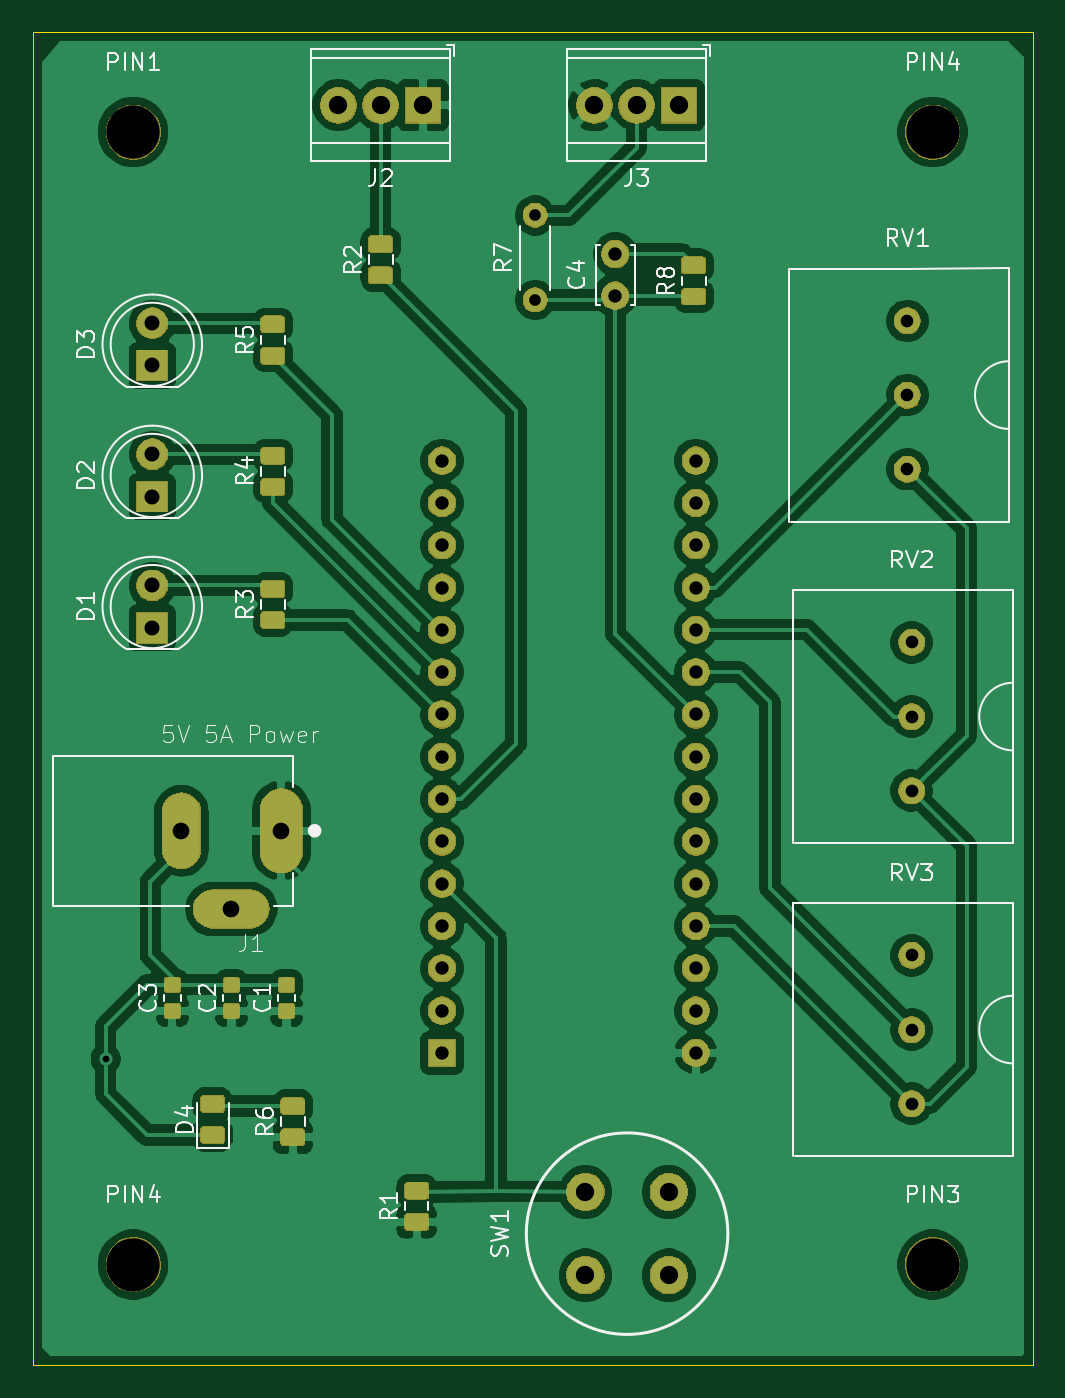
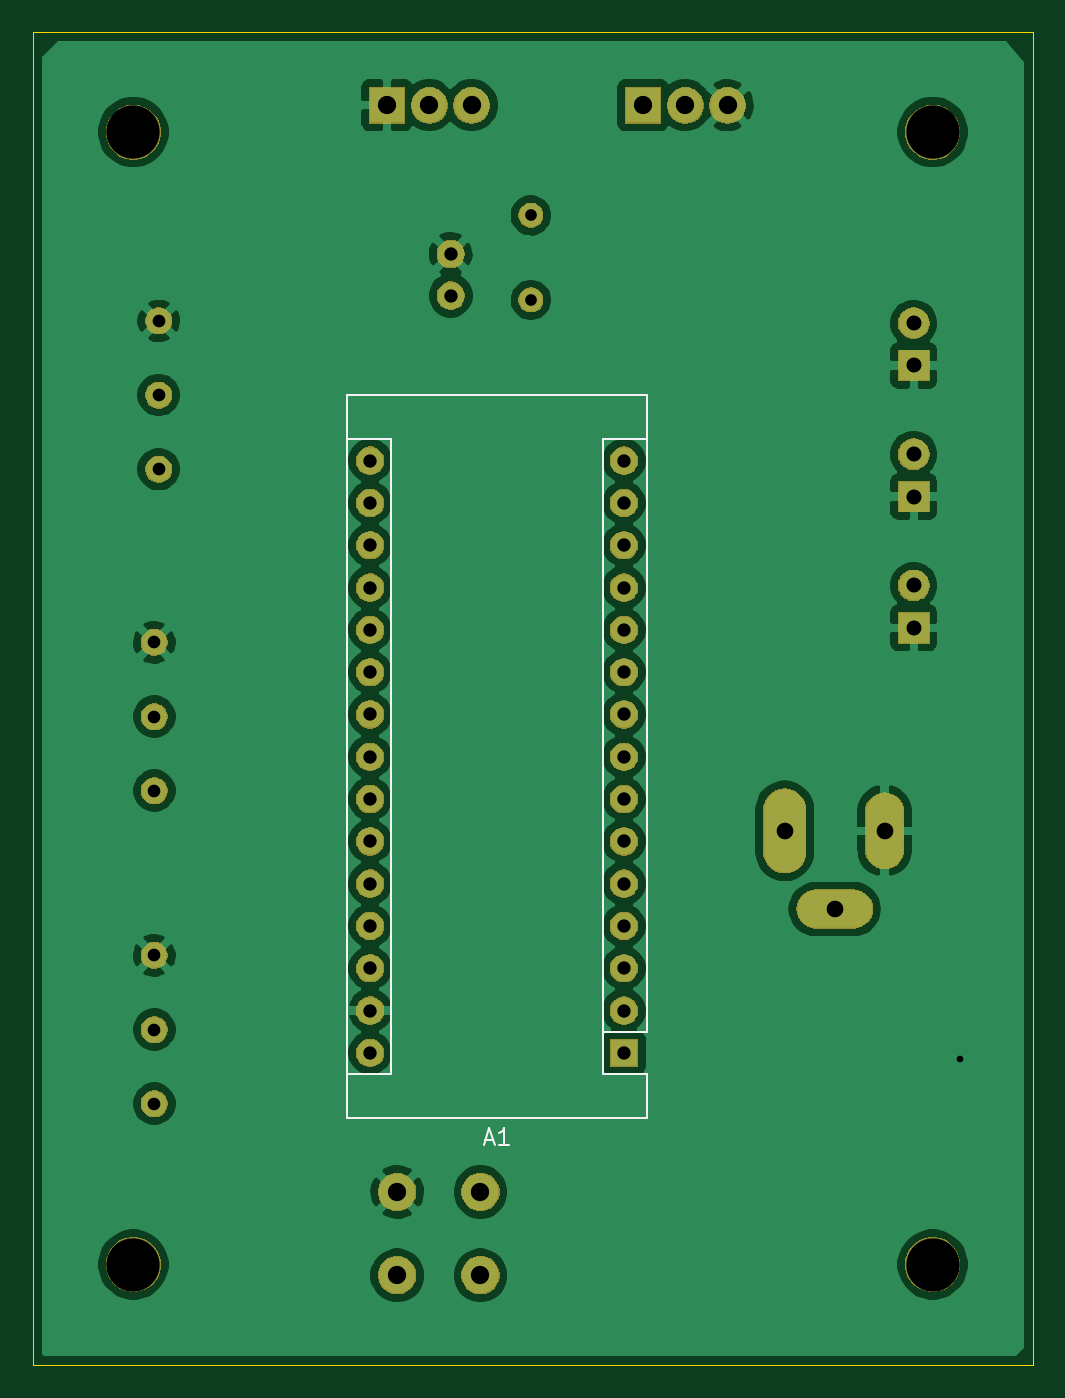
Circuit board: 9 layer files. Board 60.0 x 80.0 mm.
- bottom_copper: LED Control-B_Cu.gbr (108978 bytes)
- bottom_mask: LED Control-B_Mask.gbr (56296 bytes)
- bottom_silk: LED Control-B_SilkS.gbr (1520 bytes)
- outline: LED Control-Edge_Cuts.gbr (1336 bytes)
- top_copper: LED Control-F_Cu.gbr (184296 bytes)
- top_mask: LED Control-F_Mask.gbr (77520 bytes)
- top_silk: LED Control-F_SilkS.gbr (24782 bytes)
- drill: LED Control-NPTH.drl (351 bytes)
- drill: LED Control-PTH.drl (1172 bytes)

=== bottom_copper: LED Control-B_Cu.gbr (108978 bytes, source omitted) ===
=== bottom_mask: LED Control-B_Mask.gbr (56296 bytes, source omitted) ===
=== bottom_silk: LED Control-B_SilkS.gbr ===
G04 #@! TF.GenerationSoftware,KiCad,Pcbnew,(5.1.5)-3*
G04 #@! TF.CreationDate,2020-02-29T11:13:48-05:00*
G04 #@! TF.ProjectId,LED Control,4c454420-436f-46e7-9472-6f6c2e6b6963,rev?*
G04 #@! TF.SameCoordinates,Original*
G04 #@! TF.FileFunction,Legend,Bot*
G04 #@! TF.FilePolarity,Positive*
%FSLAX46Y46*%
G04 Gerber Fmt 4.6, Leading zero omitted, Abs format (unit mm)*
G04 Created by KiCad (PCBNEW (5.1.5)-3) date 2020-02-29 11:13:48*
%MOMM*%
%LPD*%
G04 APERTURE LIST*
%ADD10C,0.120000*%
%ADD11C,0.150000*%
G04 APERTURE END LIST*
D10*
X130810000Y-120015000D02*
X130810000Y-122555000D01*
X130810000Y-122555000D02*
X128140000Y-122555000D01*
X128140000Y-120015000D02*
X128140000Y-81785000D01*
X128140000Y-125225000D02*
X128140000Y-122555000D01*
X143510000Y-122555000D02*
X146180000Y-122555000D01*
X143510000Y-122555000D02*
X143510000Y-84455000D01*
X143510000Y-84455000D02*
X146180000Y-84455000D01*
X130810000Y-120015000D02*
X128140000Y-120015000D01*
X130810000Y-120015000D02*
X130810000Y-84455000D01*
X130810000Y-84455000D02*
X128140000Y-84455000D01*
X128140000Y-81785000D02*
X146180000Y-81785000D01*
X146180000Y-81785000D02*
X146180000Y-125225000D01*
X146180000Y-125225000D02*
X128140000Y-125225000D01*
D11*
X137874285Y-126531666D02*
X137398095Y-126531666D01*
X137969523Y-126817380D02*
X137636190Y-125817380D01*
X137302857Y-126817380D01*
X136445714Y-126817380D02*
X137017142Y-126817380D01*
X136731428Y-126817380D02*
X136731428Y-125817380D01*
X136826666Y-125960238D01*
X136921904Y-126055476D01*
X137017142Y-126103095D01*
M02*

=== outline: LED Control-Edge_Cuts.gbr ===
G04 #@! TF.GenerationSoftware,KiCad,Pcbnew,(5.1.5)-3*
G04 #@! TF.CreationDate,2020-02-29T11:13:48-05:00*
G04 #@! TF.ProjectId,LED Control,4c454420-436f-46e7-9472-6f6c2e6b6963,rev?*
G04 #@! TF.SameCoordinates,Original*
G04 #@! TF.FileFunction,Profile,NP*
%FSLAX46Y46*%
G04 Gerber Fmt 4.6, Leading zero omitted, Abs format (unit mm)*
G04 Created by KiCad (PCBNEW (5.1.5)-3) date 2020-02-29 11:13:48*
%MOMM*%
%LPD*%
G04 APERTURE LIST*
%ADD10C,0.050000*%
%ADD11C,0.000100*%
G04 APERTURE END LIST*
D10*
X105000000Y-60000000D02*
X105000000Y-140000000D01*
X165000000Y-60000000D02*
X105000000Y-60000000D01*
X165000000Y-140000000D02*
X105000000Y-140000000D01*
X165000000Y-60000000D02*
X165000000Y-140000000D01*
D11*
X119388000Y-106200000D02*
X120388000Y-106200000D01*
X120388000Y-106200000D02*
X120388000Y-109700000D01*
X120388000Y-109700000D02*
X119388000Y-109700000D01*
X119388000Y-109700000D02*
X119388000Y-106200000D01*
X113388000Y-106450000D02*
X114388000Y-106450000D01*
X114388000Y-106450000D02*
X114388000Y-109450000D01*
X114388000Y-109450000D02*
X113388000Y-109450000D01*
X113388000Y-109450000D02*
X113388000Y-106450000D01*
X118388000Y-112150000D02*
X118388000Y-113150000D01*
X118388000Y-113150000D02*
X115388000Y-113150000D01*
X115388000Y-113150000D02*
X115388000Y-112150000D01*
X115388000Y-112150000D02*
X118388000Y-112150000D01*
M02*

=== top_copper: LED Control-F_Cu.gbr (184296 bytes, source omitted) ===
=== top_mask: LED Control-F_Mask.gbr (77520 bytes, source omitted) ===
=== top_silk: LED Control-F_SilkS.gbr (24782 bytes, source omitted) ===
=== drill: LED Control-NPTH.drl ===
M48
; DRILL file {KiCad (5.1.5)-3} date 2020-02-29 11:14:44 AM
; FORMAT={-:-/ absolute / inch / decimal}
; #@! TF.CreationDate,2020-02-29T11:14:44-05:00
; #@! TF.GenerationSoftware,Kicad,Pcbnew,(5.1.5)-3
; #@! TF.FileFunction,NonPlated,1,2,NPTH
FMAT,2
INCH
T1C0.1260
%
G90
G05
T1
X4.3701Y-5.2756
X4.3701Y-2.5984
X6.2598Y-2.5984
X6.2598Y-5.2756
T0
M30

=== drill: LED Control-PTH.drl ===
M48
; DRILL file {KiCad (5.1.5)-3} date 2020-02-29 11:14:44 AM
; FORMAT={-:-/ absolute / inch / decimal}
; #@! TF.CreationDate,2020-02-29T11:14:44-05:00
; #@! TF.GenerationSoftware,Kicad,Pcbnew,(5.1.5)-3
; #@! TF.FileFunction,Plated,1,2,PTH
FMAT,2
INCH
T1C0.0157
T2C0.0276
T3C0.0300
T4C0.0315
T5C0.0354
T6C0.0394
T7C0.0433
%
G90
G05
T1
X4.305Y-4.79
T2
X5.32Y-2.795
X5.32Y-2.995
T3
X6.21Y-4.5448
X6.21Y-4.72
X6.21Y-4.8952
X6.21Y-3.8048
X6.21Y-3.98
X6.21Y-4.1552
X6.2Y-3.0448
X6.2Y-3.22
X6.2Y-3.3952
T4
X5.1Y-3.375
X5.1Y-3.475
X5.1Y-3.575
X5.1Y-3.675
X5.1Y-3.775
X5.1Y-3.875
X5.1Y-3.975
X5.1Y-4.075
X5.1Y-4.175
X5.1Y-4.275
X5.1Y-4.375
X5.1Y-4.475
X5.1Y-4.575
X5.1Y-4.675
X5.1Y-4.775
X5.7Y-3.375
X5.7Y-3.475
X5.7Y-3.575
X5.7Y-3.675
X5.7Y-3.775
X5.7Y-3.875
X5.7Y-3.975
X5.7Y-4.075
X5.7Y-4.175
X5.7Y-4.275
X5.7Y-4.375
X5.7Y-4.475
X5.7Y-4.575
X5.7Y-4.675
X5.7Y-4.775
X5.5095Y-2.8866
X5.5095Y-2.985
T5
X4.415Y-3.36
X4.415Y-3.46
X4.415Y-3.67
X4.415Y-3.77
X4.415Y-3.05
X4.415Y-3.15
T6
X4.4838Y-4.25
X4.6019Y-4.435
X4.72Y-4.25
T7
X5.46Y-2.535
X5.56Y-2.535
X5.66Y-2.535
X4.855Y-2.535
X4.955Y-2.535
X5.055Y-2.535
X5.4391Y-5.1041
X5.4391Y-5.3009
X5.6359Y-5.1041
X5.6359Y-5.3009
T0
M30
